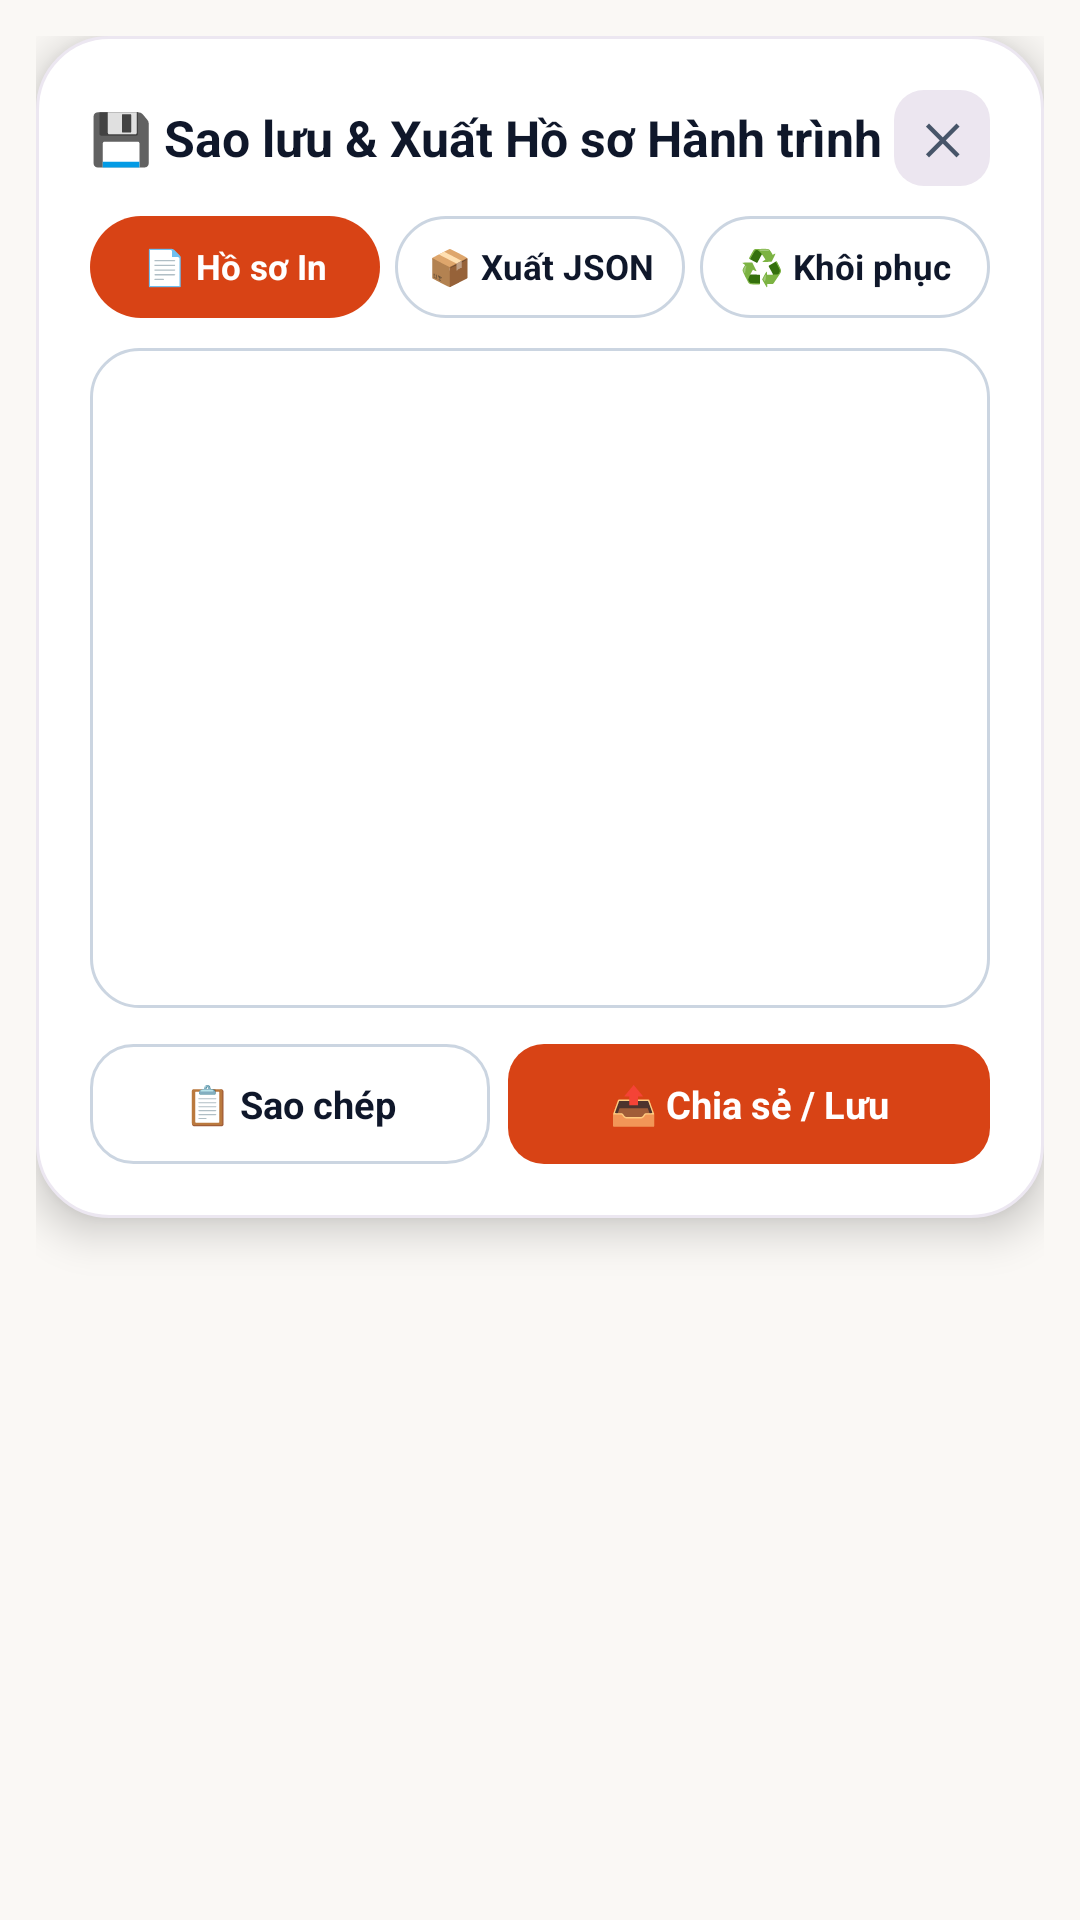

Produce the Android XML layout that renders to this screen, including the resource entries it uses.
<!-- AndroidManifest.xml: application theme Theme.Nhom_15_DuLichTpHCM -->
<!-- res/layout/dialog_backup_restore.xml -->
<?xml version="1.0" encoding="utf-8"?>
<FrameLayout xmlns:android="http://schemas.android.com/apk/res/android"
    xmlns:tools="http://schemas.android.com/tools"
    android:layout_width="match_parent"
    android:layout_height="wrap_content"
    android:padding="12dp"
    tools:ignore="HardcodedText">

    <LinearLayout
        android:layout_width="match_parent"
        android:layout_height="wrap_content"
        android:background="@drawable/bg_dialog_card"
        android:elevation="8dp"
        android:orientation="vertical"
        android:padding="18dp">

        <LinearLayout
            android:layout_width="match_parent"
            android:layout_height="wrap_content"
            android:gravity="center_vertical"
            android:orientation="horizontal">

            <TextView
                android:id="@+id/tv_backup_title"
                android:layout_width="0dp"
                android:layout_height="wrap_content"
                android:layout_weight="1"
                android:text="💾 Sao lưu &amp; Xuất Hồ sơ Hành trình"
                android:textColor="@color/text_primary"
                android:textSize="16.5sp"
                android:textStyle="bold" />

            <TextView
                android:id="@+id/btn_backup_close"
                android:layout_width="32dp"
                android:layout_height="32dp"
                android:background="@drawable/bg_lavender_pill"
                android:clickable="true"
                android:focusable="true"
                android:gravity="center"
                android:text="✕"
                android:textColor="@color/text_secondary"
                android:textSize="14sp"
                android:textStyle="bold" />
        </LinearLayout>

        <LinearLayout
            android:layout_width="match_parent"
            android:layout_height="wrap_content"
            android:layout_marginTop="10dp"
            android:orientation="horizontal">

            <TextView
                android:id="@+id/tab_backup_report"
                android:layout_width="0dp"
                android:layout_height="34dp"
                android:layout_marginEnd="5dp"
                android:layout_weight="1"
                android:background="@drawable/bg_chip_selected"
                android:gravity="center"
                android:text="📄 Hồ sơ In"
                android:textColor="@color/white"
                android:textSize="11.5sp"
                android:textStyle="bold" />

            <TextView
                android:id="@+id/tab_backup_export"
                android:layout_width="0dp"
                android:layout_height="34dp"
                android:layout_marginEnd="5dp"
                android:layout_weight="1"
                android:background="@drawable/bg_chip_unselected"
                android:gravity="center"
                android:text="📦 Xuất JSON"
                android:textColor="@color/text_primary"
                android:textSize="11.5sp"
                android:textStyle="bold" />

            <TextView
                android:id="@+id/tab_backup_restore"
                android:layout_width="0dp"
                android:layout_height="34dp"
                android:layout_weight="1"
                android:background="@drawable/bg_chip_unselected"
                android:gravity="center"
                android:text="♻️ Khôi phục"
                android:textColor="@color/text_primary"
                android:textSize="11.5sp"
                android:textStyle="bold" />
        </LinearLayout>

        <EditText
            android:id="@+id/et_backup_payload"
            android:layout_width="match_parent"
            android:layout_height="220dp"
            android:layout_marginTop="10dp"
            android:background="@drawable/bg_search_box"
            android:gravity="top|start"
            android:importantForAutofill="no"
            android:inputType="textMultiLine|textNoSuggestions"
            android:padding="10dp"
            android:scrollbars="vertical"
            android:textColor="@color/text_primary"
            android:textSize="11.5sp"
            android:typeface="monospace" />

        <LinearLayout
            android:layout_width="match_parent"
            android:layout_height="wrap_content"
            android:layout_marginTop="12dp"
            android:orientation="horizontal">

            <TextView
                android:id="@+id/btn_backup_copy"
                android:layout_width="0dp"
                android:layout_height="40dp"
                android:layout_marginEnd="6dp"
                android:layout_weight="1"
                android:background="@drawable/bg_oauth_button"
                android:gravity="center"
                android:text="📋 Sao chép"
                android:textColor="@color/text_primary"
                android:textSize="12.5sp"
                android:textStyle="bold" />

            <TextView
                android:id="@+id/btn_backup_share"
                android:layout_width="0dp"
                android:layout_height="40dp"
                android:layout_weight="1.2"
                android:background="@drawable/bg_button_primary"
                android:gravity="center"
                android:text="📤 Chia sẻ / Lưu"
                android:textColor="@color/white"
                android:textSize="12.5sp"
                android:textStyle="bold" />

            <TextView
                android:id="@+id/btn_backup_apply_restore"
                android:layout_width="0dp"
                android:layout_height="40dp"
                android:layout_marginStart="6dp"
                android:layout_weight="1.3"
                android:background="@drawable/bg_button_teal"
                android:gravity="center"
                android:text="♻️ Nạp SQLite"
                android:textColor="@color/white"
                android:textSize="12.5sp"
                android:textStyle="bold"
                android:visibility="gone" />
        </LinearLayout>
    </LinearLayout>
</FrameLayout>
<!-- resources referenced by this layout -->
<resources>
  <color name="text_primary">#FF0F172A</color>
  <color name="text_secondary">#FF475569</color>
  <color name="white">#FFFFFFFF</color>
  <!-- drawable bg_button_primary (drawable) -->
  <?xml version="1.0" encoding="utf-8"?>
  <shape xmlns:android="http://schemas.android.com/apk/res/android" android:shape="rectangle">
      <solid android:color="@color/saigon_red" />
      <corners android:radius="12dp" />
  </shape>
  <!-- drawable bg_button_teal (drawable) -->
  <?xml version="1.0" encoding="utf-8"?>
  <shape xmlns:android="http://schemas.android.com/apk/res/android" android:shape="rectangle">
      <solid android:color="@color/saigon_teal" />
      <corners android:radius="12dp" />
  </shape>
  <!-- drawable bg_chip_selected (drawable) -->
  <?xml version="1.0" encoding="utf-8"?>
  <shape xmlns:android="http://schemas.android.com/apk/res/android" android:shape="rectangle">
      <solid android:color="@color/saigon_red" />
      <corners android:radius="18dp" />
  </shape>
  <!-- drawable bg_chip_unselected (drawable) -->
  <?xml version="1.0" encoding="utf-8"?>
  <shape xmlns:android="http://schemas.android.com/apk/res/android" android:shape="rectangle">
      <solid android:color="@color/surface_white" />
      <stroke android:width="1dp" android:color="@color/input_stroke" />
      <corners android:radius="18dp" />
  </shape>
  <!-- drawable bg_dialog_card (drawable) -->
  <?xml version="1.0" encoding="utf-8"?>
  <shape xmlns:android="http://schemas.android.com/apk/res/android" android:shape="rectangle">
      <solid android:color="@color/surface_white" />
      <corners android:radius="24dp" />
      <stroke android:width="1dp" android:color="@color/card_stroke" />
  </shape>
  <!-- drawable bg_lavender_pill (drawable) -->
  <?xml version="1.0" encoding="utf-8"?>
  <shape xmlns:android="http://schemas.android.com/apk/res/android" android:shape="rectangle">
      <solid android:color="@color/chip_lavender" />
      <corners android:radius="10dp" />
  </shape>
  <!-- drawable bg_oauth_button (drawable) -->
  <?xml version="1.0" encoding="utf-8"?>
  <shape xmlns:android="http://schemas.android.com/apk/res/android" android:shape="rectangle">
      <solid android:color="@color/surface_white" />
      <corners android:radius="14dp" />
      <stroke android:width="1dp" android:color="@color/input_stroke" />
  </shape>
  <!-- drawable bg_search_box (drawable) -->
  <?xml version="1.0" encoding="utf-8"?>
  <shape xmlns:android="http://schemas.android.com/apk/res/android" android:shape="rectangle">
      <solid android:color="@color/surface_white" />
      <stroke android:width="1dp" android:color="@color/input_stroke" />
      <corners android:radius="16dp" />
  </shape>
  <color name="saigon_red">#FFD84315</color>
  <color name="saigon_teal">#FF00796B</color>
  <color name="surface_white">#FFFFFFFF</color>
  <color name="input_stroke">#FFCBD5E1</color>
  <color name="card_stroke">#FFECE7F1</color>
  <color name="chip_lavender">#FFECE6F0</color>
  <color name="cream_background">#FFFAF8F5</color>
  <color name="text_muted">#FF64748B</color>
  <color name="bottom_bar_peach">#FFFBEBE6</color>
</resources>
